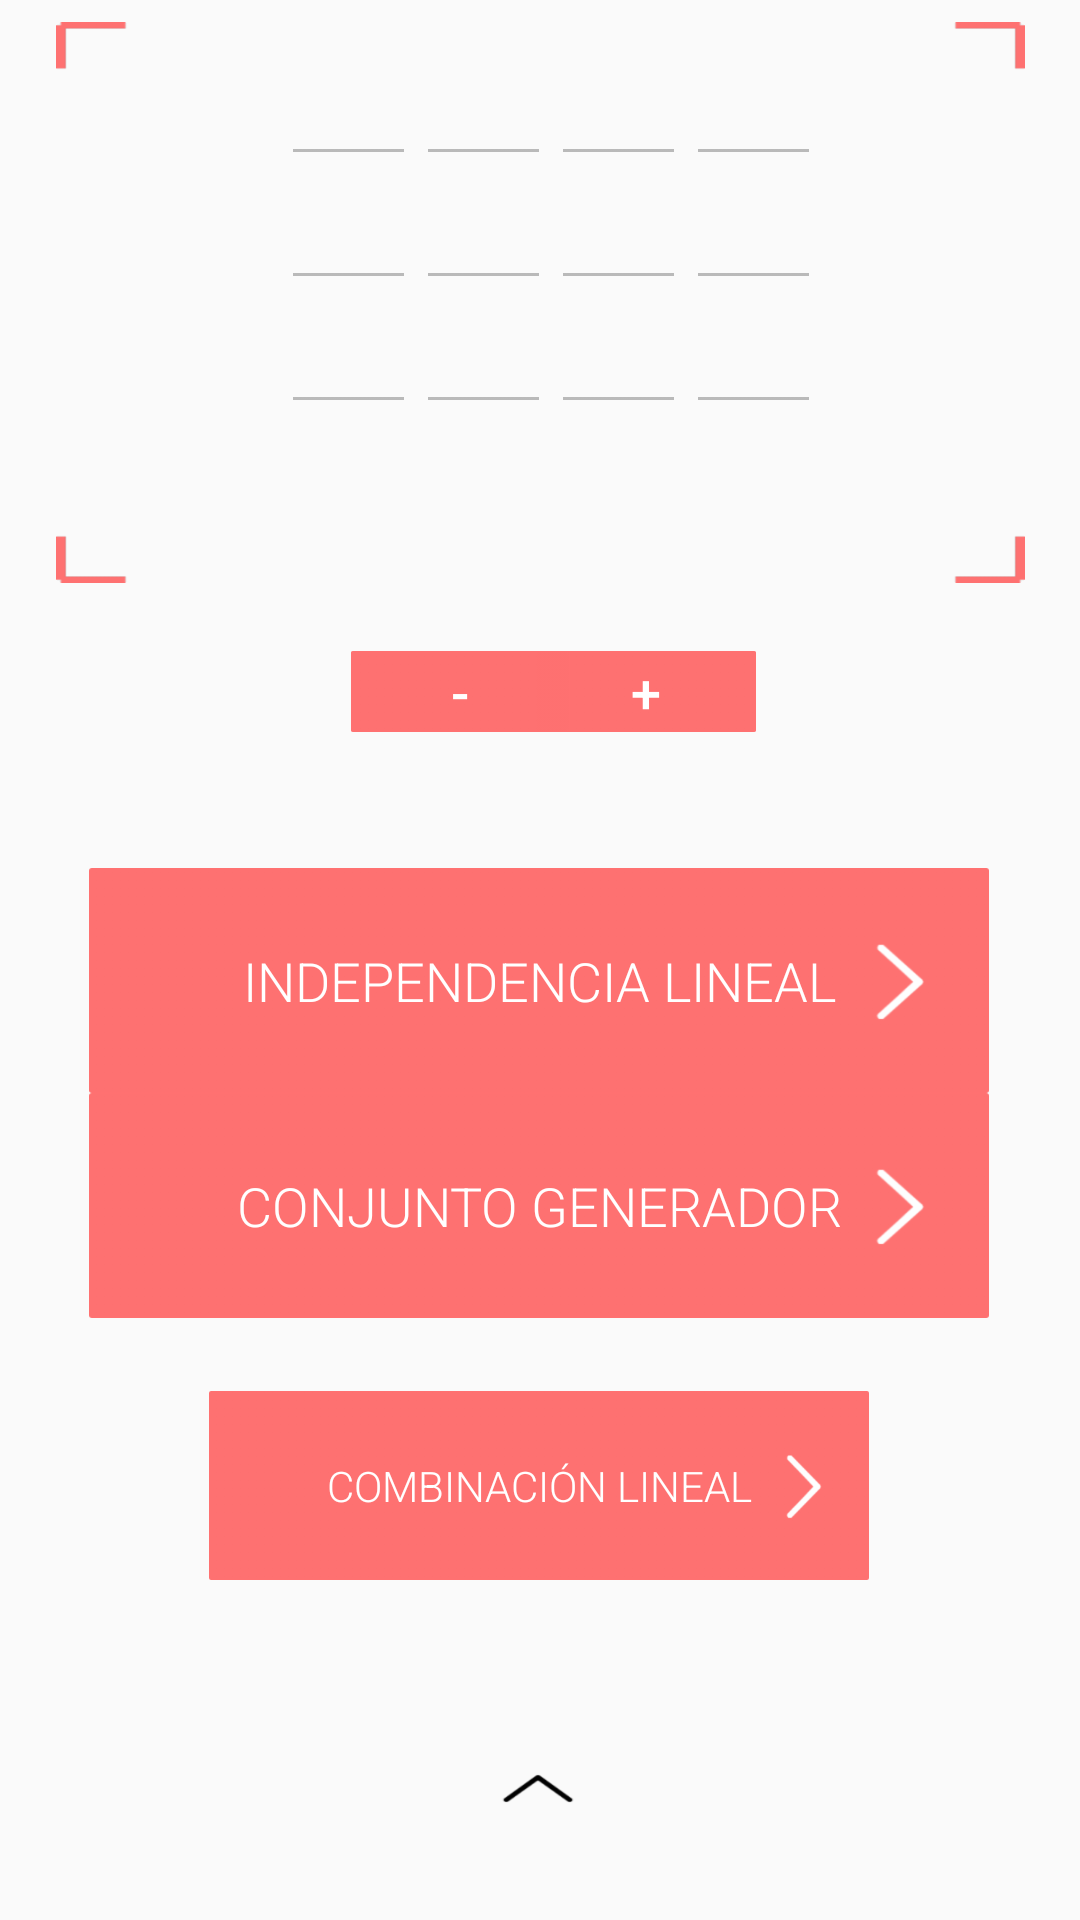

Write the Android layout XML for this screen, with the resource values it uses.
<!-- AndroidManifest.xml: application theme Theme.AppCompat.Light.NoActionBar -->
<!-- res/layout/activity_main.xml -->
<?xml version="1.0" encoding="utf-8"?>
<androidx.constraintlayout.widget.ConstraintLayout
    xmlns:android="http://schemas.android.com/apk/res/android"
    xmlns:app="http://schemas.android.com/apk/res-auto"
    xmlns:tools="http://schemas.android.com/tools"
    android:layout_width="match_parent"
    android:layout_height="match_parent"
    tools:context=".MainActivity">

    <GridLayout
        android:id="@+id/gridLayout"
        android:layout_width="323dp"
        android:layout_height="187dp"
        android:layout_marginBottom="16dp"
        android:alignmentMode="alignBounds"
        android:background="@drawable/repeat_grid_2"
        android:columnCount="4"
        android:columnOrderPreserved="false"

        android:paddingLeft="75dp"
        android:paddingTop="10dp"
        android:paddingBottom="0dp"
        app:layout_constraintBottom_toTopOf="@+id/btnMenos"
        app:layout_constraintEnd_toEndOf="parent"
        app:layout_constraintStart_toStartOf="parent"
        app:layout_constraintTop_toTopOf="parent"
        app:layout_constraintVertical_bias="0.533">

        <EditText
            android:id="@+id/txt1"
            android:layout_width="45dp"
            android:layout_height="wrap_content"
            android:layout_row="0"
            android:layout_column="0"
            android:ems="10"
            android:enabled="false"
            android:inputType="numberDecimal|numberSigned"
            android:visibility="visible" />

        <EditText
            android:id="@+id/txt2"
            android:layout_width="45dp"
            android:layout_height="wrap_content"
            android:layout_row="0"
            android:layout_column="1"
            android:ems="10"
            android:enabled="false"
            android:inputType="numberDecimal|numberSigned"
            android:visibility="visible" />

        <EditText
            android:id="@+id/txt3"
            android:layout_width="45dp"
            android:layout_height="wrap_content"
            android:layout_row="0"
            android:layout_column="2"
            android:ems="10"
            android:enabled="false"
            android:inputType="numberDecimal|numberSigned"
            android:visibility="visible" />

        <EditText
            android:id="@+id/txt6"
            android:layout_width="45dp"
            android:layout_height="wrap_content"
            android:layout_row="1"
            android:layout_column="0"
            android:ems="10"
            android:enabled="false"
            android:inputType="numberDecimal|numberSigned"
            android:visibility="visible" />

        <EditText
            android:id="@+id/txt7"
            android:layout_width="45dp"
            android:layout_height="wrap_content"
            android:layout_row="1"
            android:layout_column="1"
            android:ems="10"
            android:enabled="false"
            android:inputType="numberDecimal|numberSigned"
            android:visibility="visible" />

        <EditText
            android:id="@+id/txt8"
            android:layout_width="45dp"
            android:layout_height="wrap_content"
            android:layout_row="1"
            android:layout_column="2"
            android:ems="10"
            android:enabled="false"
            android:inputType="numberDecimal|numberSigned"
            android:visibility="visible" />

        <EditText
            android:id="@+id/txt11"
            android:layout_width="45dp"
            android:layout_height="wrap_content"
            android:layout_row="2"
            android:layout_column="0"
            android:ems="10"
            android:enabled="false"
            android:inputType="numberDecimal|numberSigned"
            android:visibility="visible" />

        <EditText
            android:id="@+id/txt12"
            android:layout_width="45dp"
            android:layout_height="wrap_content"
            android:layout_row="2"
            android:layout_column="1"
            android:ems="10"
            android:enabled="false"
            android:inputType="numberDecimal|numberSigned"
            android:visibility="visible" />

        <EditText
            android:id="@+id/txt13"
            android:layout_width="45dp"
            android:layout_height="wrap_content"
            android:layout_row="2"
            android:layout_column="2"
            android:ems="10"
            android:enabled="false"
            android:inputType="numberDecimal|numberSigned"
            android:visibility="visible" />

        <EditText
            android:id="@+id/txtA"
            android:layout_width="45dp"
            android:layout_height="wrap_content"
            android:layout_row="0"
            android:layout_column="3"
            android:ems="10"
            android:enabled="false"
            android:inputType="numberDecimal|numberSigned"
            android:visibility="visible" />

        <EditText
            android:id="@+id/txtB"
            android:layout_width="45dp"
            android:layout_height="wrap_content"
            android:layout_row="1"
            android:layout_column="3"
            android:ems="10"
            android:enabled="false"
            android:inputType="numberDecimal|numberSigned"
            android:visibility="visible" />

        <EditText
            android:id="@+id/txtC"
            android:layout_width="45dp"
            android:layout_height="wrap_content"
            android:layout_row="2"
            android:layout_column="3"
            android:ems="10"
            android:enabled="false"
            android:inputType="numberDecimal|numberSigned"
            android:visibility="visible" />

    </GridLayout>

    <Button
        android:id="@+id/btnDos"
        android:layout_width="300dp"
        android:layout_height="75dp"
        android:layout_marginBottom="228dp"
        android:background="@drawable/repeat_grid_1"
        android:fontFamily="sans-serif-light"
        android:text="@string/btnDos"
        android:textColor="@android:color/background_light"
        android:textSize="18sp"
        app:layout_constraintBottom_toBottomOf="parent"
        app:layout_constraintEnd_toEndOf="parent"
        app:layout_constraintHorizontal_bias="0.495"
        app:layout_constraintStart_toStartOf="parent"
        app:layout_constraintTop_toTopOf="parent"
        app:layout_constraintVertical_bias="0.859" />

    <Button
        android:id="@+id/btnTres"
        android:layout_width="300dp"
        android:layout_height="75dp"
        android:layout_marginBottom="212dp"
        android:background="@drawable/repeat_grid_1"
        android:fontFamily="sans-serif-light"
        android:text="@string/btnTres"
        android:textColor="@android:color/background_light"
        android:textSize="18sp"
        app:layout_constraintBottom_toBottomOf="parent"
        app:layout_constraintEnd_toEndOf="parent"
        app:layout_constraintHorizontal_bias="0.495"
        app:layout_constraintStart_toStartOf="parent"
        app:layout_constraintTop_toBottomOf="@+id/btnDos"
        app:layout_constraintVertical_bias="0.0" />

    <Button

        android:id="@+id/btnUno"
        android:layout_width="220dp"
        android:layout_height="63dp"
        android:layout_marginBottom="84dp"
        android:background="@drawable/repeat_grid_1"
        android:fontFamily="sans-serif-light"
        android:shadowColor="#3C3F41"
        android:text="@string/btnUno"
        android:textColor="@android:color/background_light"
        android:textSize="14sp"
        android:visibility="visible"
        app:layout_constraintBottom_toBottomOf="parent"
        app:layout_constraintEnd_toEndOf="parent"
        app:layout_constraintHorizontal_bias="0.497"
        app:layout_constraintStart_toStartOf="parent"
        app:layout_constraintTop_toBottomOf="@+id/btnTres"
        app:layout_constraintVertical_bias="0.454" />

    <Button
        android:id="@+id/btnMas"
        android:layout_width="73dp"
        android:layout_height="27dp"
        android:layout_marginBottom="396dp"
        android:background="@drawable/rectangle_9"
        android:text="@string/btnMas"
        android:textColor="@android:color/background_light"
        android:textSize="18sp"
        app:layout_constraintBottom_toBottomOf="parent"
        app:layout_constraintEnd_toEndOf="parent"
        app:layout_constraintHorizontal_bias="0.624"
        app:layout_constraintStart_toStartOf="parent"
        app:layout_constraintTop_toTopOf="parent"
        app:layout_constraintVertical_bias="1.0" />

    <Button
        android:id="@+id/btnMenos"
        android:layout_width="73dp"
        android:layout_height="27dp"
        android:layout_marginBottom="396dp"
        android:background="@drawable/rectangle_9"
        android:text="@string/btnMenos"
        android:textColor="@android:color/background_light"
        android:textSize="18sp"
        app:layout_constraintBottom_toBottomOf="parent"
        app:layout_constraintEnd_toEndOf="parent"
        app:layout_constraintHorizontal_bias="0.408"
        app:layout_constraintStart_toStartOf="parent"
        app:layout_constraintTop_toTopOf="parent"
        app:layout_constraintVertical_bias="1.0" />

    <Button
        android:id="@+id/btnArrow"
        android:layout_width="46dp"
        android:layout_height="33dp"
        android:background="@drawable/flecha"
        app:layout_constraintBottom_toBottomOf="parent"
        app:layout_constraintEnd_toEndOf="parent"
        app:layout_constraintHorizontal_bias="0.498"
        app:layout_constraintStart_toStartOf="parent"
        app:layout_constraintTop_toTopOf="parent"
        app:layout_constraintVertical_bias="0.955" />

</androidx.constraintlayout.widget.ConstraintLayout>
<!-- resources referenced by this layout -->
<resources>
  <!-- drawable flecha: png bitmap (drawable-hdpi, 483 bytes) -->
  <!-- drawable rectangle_9: png bitmap (drawable-hdpi, 184 bytes) -->
  <!-- drawable repeat_grid_1: png bitmap (drawable-hdpi, 1338 bytes) -->
  <!-- drawable repeat_grid_2: png bitmap (drawable-hdpi, 1641 bytes) -->
  <string name="btnDos">Independencia Lineal   </string>
  <string name="btnMas">+</string>
  <string name="btnMenos">-</string>
  <string name="btnTres">Conjunto generador   </string>
  <string name="btnUno">Combinación Lineal   </string>
</resources>
